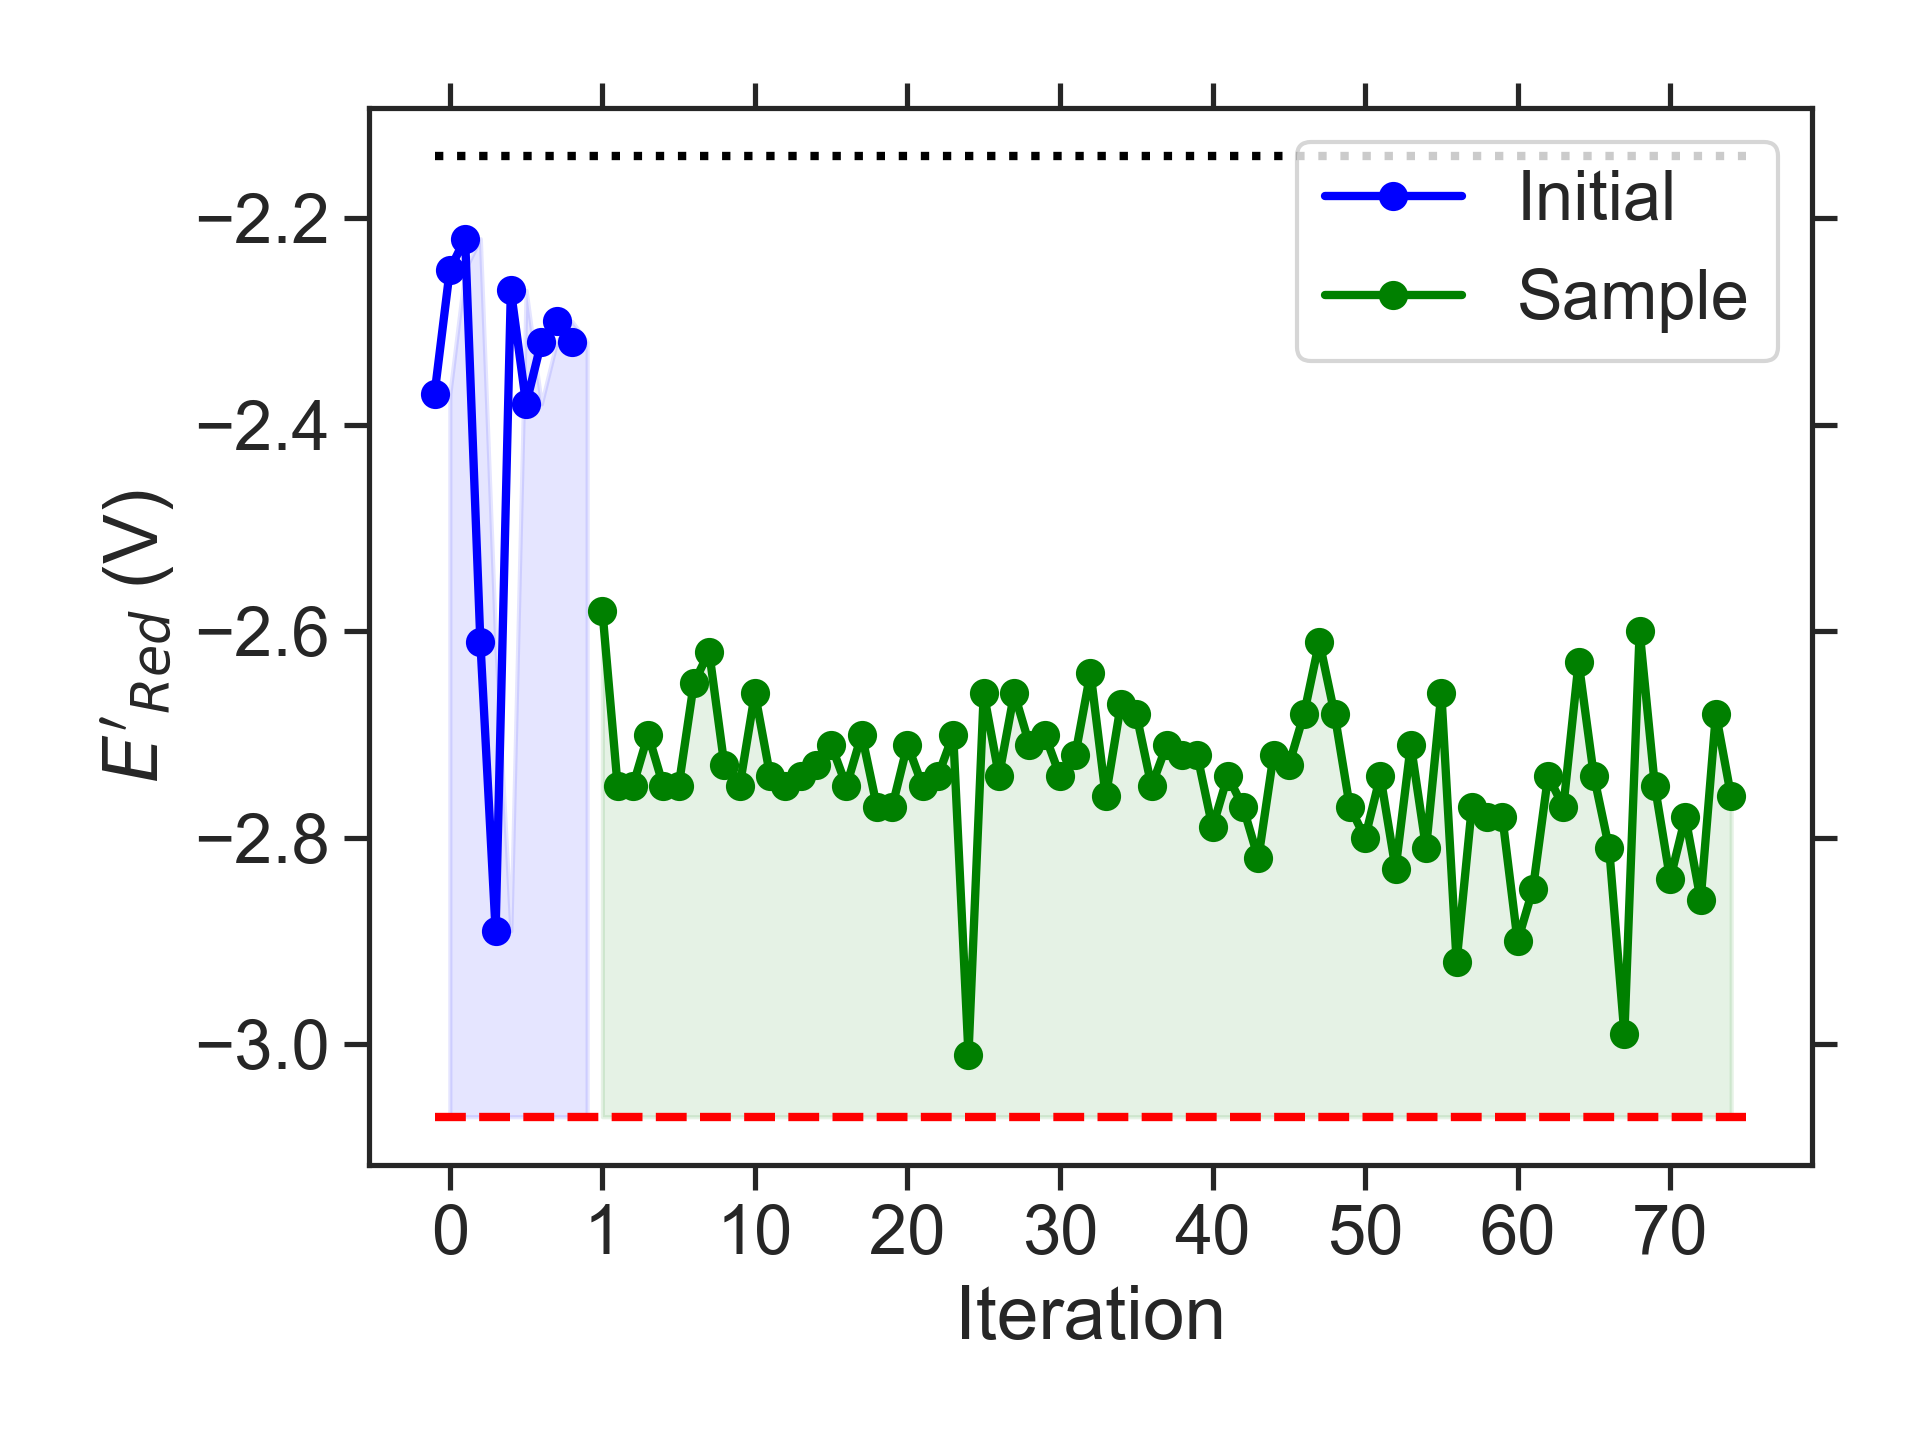

Source data for this figure (header and first rows):
batch, Iteration, SMILES, Ered
initial, 0, CC1Cc2c3c(c4nsnc4c2C1)CCC3, -2.37
initial, 1, c1c2c(cc3nsnc13)CCCC2, -2.25
initial, 2, CCCCc1ccc2nsnc2c1, -2.22
initial, 3, CCC(C)Nc1c2c(cc3nsnc13)N(CC)CN2C, -2.61
initial, 4, CCN1c2cc3nsnc3cc2N(CC(C)C)C1OC, -2.89
initial, 5, CC1COc2cc3nsnc3cc2C1, -2.27
initial, 6, COc1c2c(c3nsnc3c1C)N(C)CC2, -2.38
initial, 7, CCCCOc1cc2nsnc2cc1OCC, -2.32
initial, 8, CCC(C)C1COc2cc3nsnc3cc2O1, -2.30
initial, 9, CC(C)Oc1cc2nsnc2cc1N(C)C, -2.32
sample, 1, CCC(C)N1CN(CC)c2cc3nsnc3c(OC)c21, -2.58
sample, 2, CCCCN1c2cc3nsnc3cc2N(CC)C1OC, -2.75
sample, 3, CCC(C)N1CN(CC)c2c1cc1nsnc1c2OC, -2.75
sample, 4, CCC(C)N1c2cc3nsnc3cc2N(CC)C1OC, -2.70
sample, 5, CCN1CN(CC(C)C)c2c1cc1nsnc1c2OC, -2.75
sample, 6, CCN1CN(CC(C)C)c2cc3nsnc3c(OC)c21, -2.75
sample, 7, COC1N(C(C)C)c2cc3nsnc3cc2N1C(C)C, -2.65
sample, 8, CCCCN1CN(CCOC)c2cc3nsnc3cc21, -2.62
sample, 9, CCCN1c2cc3nsnc3cc2N(C)C1OC(C)C, -2.73
sample, 10, CCOc1c2c(cc3nsnc13)N(CC(C)C)CN2C, -2.75
sample, 11, CCCN1CN(C)c2cc3nsnc3c(OC(C)C)c21, -2.66
sample, 12, CC(C)OC1N(C)c2cc3nsnc3cc2N1C(C)C, -2.74
sample, 13, CCCOC1N(C)c2cc3nsnc3cc2N1C(C)C, -2.75
sample, 14, CCOC1N(C)c2cc3nsnc3cc2N1C(C)CC, -2.74
sample, 15, CCCOC1N(C)c2cc3nsnc3cc2N1CCC, -2.73
sample, 16, CCOC1N(CC)c2cc3nsnc3cc2N1C(C)C, -2.71
sample, 17, CCOC1N(C)c2cc3nsnc3cc2N1CC(C)C, -2.75
sample, 18, CCN1c2cc3nsnc3cc2N(C)C1OCC(C)C, -2.70
sample, 19, CCCOC1N(CC)c2cc3nsnc3cc2N1CC, -2.77
sample, 20, CCOc1c2c(cc3nsnc13)N(C)CN2CC(C)C, -2.77
sample, 21, CCN1c2cc3nsnc3cc2N(C)C1OC(C)C, -2.71
sample, 22, CCCCN1c2cc3nsnc3cc2N(C)C1OC, -2.75
sample, 23, CCC(C)OC1N(C)c2cc3nsnc3cc2N1C, -2.74
sample, 24, CCCOC1N(C)c2cc3nsnc3cc2N1CC, -2.70
sample, 25, CCOC1N(C)c2cc3nsnc3c(C)c2N1CC, -3.01
sample, 26, Cc1c2c(cc3nsnc13)N(C)C(OC(C)C)N2C, -2.66
sample, 27, CCCN1c2c(cc3nsnc3c2C)N(C)C1OC, -2.74
sample, 28, CCCN1CN(C)c2c1c(C)c1nsnc1c2OC, -2.66
sample, 29, CCc1c2c(cc3nsnc13)N(CC)C(OC)N2C, -2.71
sample, 30, CCOc1c2c(cc3nsnc13)N(C)CN2C(C)C, -2.70
sample, 31, CCOC1N(C)c2cc3nsnc3cc2N1C(C)C, -2.74
sample, 32, CCC(C)N1CN(CC)c2cc3nsnc3c(C)c21, -2.72
sample, 33, COC1N(C)c2c(cc3nsnc3c2C)N1C(C)C, -2.64
sample, 34, CCCN1CN(C)c2cc3nsnc3c(N(C)C)c21, -2.76
sample, 35, CN(C)CCc1c2c(cc3nsnc13)N(C)CN2C, -2.67
sample, 36, CCN1CN(C)c2c1cc1nsnc1c2OC(C)C, -2.68
sample, 37, CCN1CN(CC(C)C)c2c1cc1nsnc1c2C, -2.75
sample, 38, CCCCN1CN(CC)c2c1cc1nsnc1c2C, -2.71
sample, 39, CCCN1CN(C(C)CC)c2cc3nsnc3c(C)c21, -2.72
sample, 40, CCC(C)N1CN(CC)c2c1cc1nsnc1c2C, -2.72
sample, 41, CCC(C)c1c2c(cc3nsnc13)N(C)CN2CC, -2.79
sample, 42, CCCN1CN(C(C)CC)c2cc3nsnc3cc21, -2.74
sample, 43, CCN1CN(C)c2c1cc1nsnc1c2CC(C)C, -2.77
sample, 44, CC(C)CN1CN(C(C)C)c2cc3nsnc3cc21, -2.82
sample, 45, CCCCN1CN(C(C)C)c2cc3nsnc3cc21, -2.72
sample, 46, CCCN1CN(CC(C)C)c2cc3nsnc3cc21, -2.73
sample, 47, CCCN1CN(C)c2cc3nsnc3c(CC(C)C)c21, -2.68
sample, 48, CCCN1CN(C(C)C)c2c1cc1nsnc1c2C, -2.61
sample, 49, CCC(C)c1c2c(cc3nsnc13)N(CC)CN2C, -2.68
sample, 50, CCCCN1CN(CCC)c2cc3nsnc3cc21, -2.77
... 25 more rows
